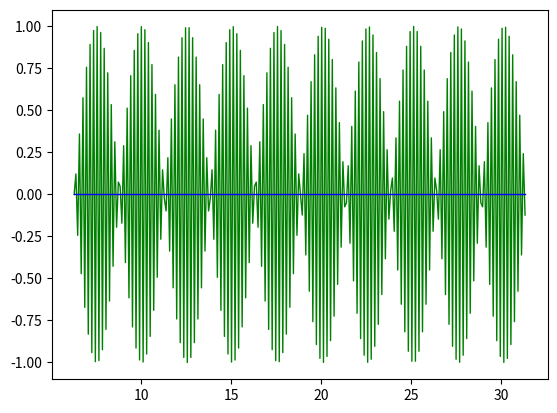

The matplotlib source for this figure:
# https://docs.scipy.org/doc/numpy/reference/generated/numpy.fft.fft.html
import random
import numpy as np
import matplotlib.pyplot as plt
np.set_printoptions(precision=4, suppress=True)
pi = np.pi

def fseries(f, a=-pi, b=pi, N=128):
    L = (b-a)/2.0
    t = np.arange(a, b, L/N)
    q = random.randint(0, N)
    print('random:q=', q)
    ft = f(q*t*pi/L)
    Fq = np.fft.fft(ft)/(2*N)
    print('Fq=', Fq)
    plt.plot(t,ft,label="f0t", color="green", linewidth=1)
    plt.plot(t,Fq,label="F0q", color="blue", linewidth=1)
    plt.show()
    return Fq

def guess(Fq):
    for i in range(len(Fq)):
        if abs(Fq[i]) > 0.01:
            print('Fq:i=', i)
    

Fq = fseries(np.cos, a=2*pi, b=10*pi, N=128)
q = guess(Fq)
# print('guess:q=', q)
# fseries(np.cos, L=np.pi, N=128)
